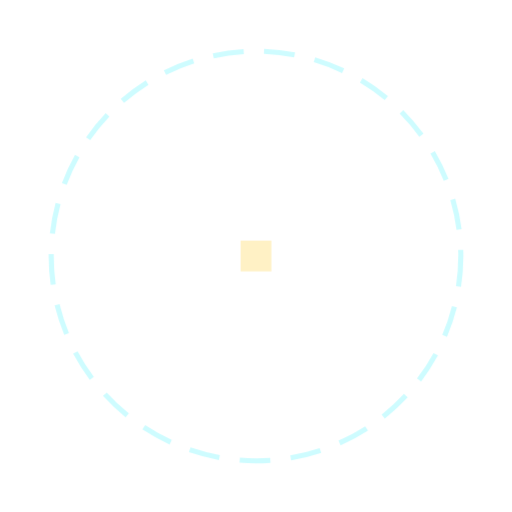
t = 0.00 s
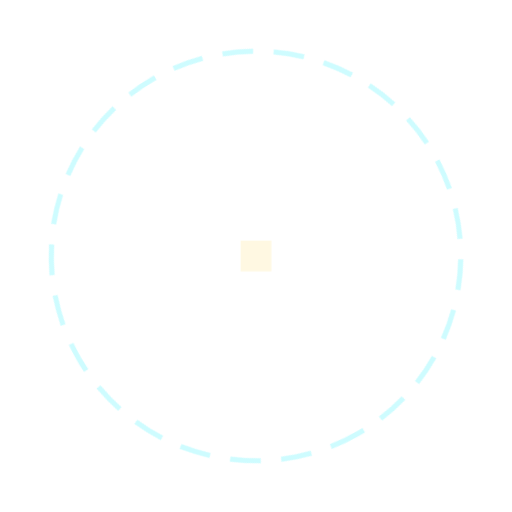
t = 1.00 s
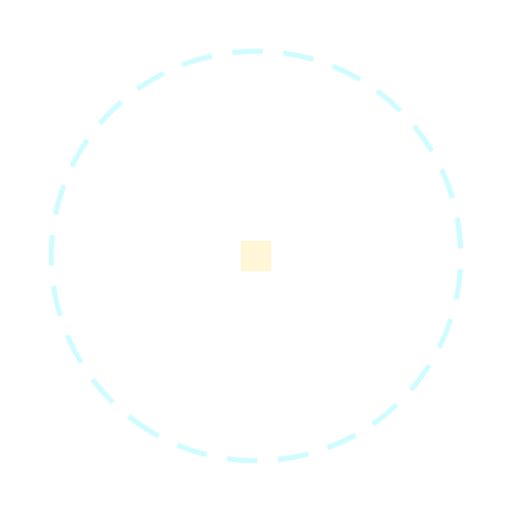
t = 2.00 s
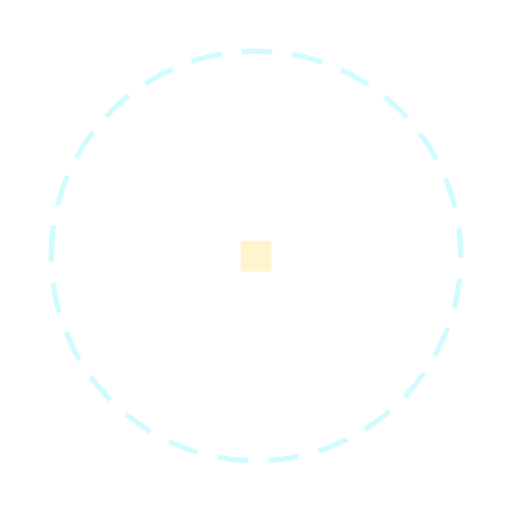
t = 3.00 s
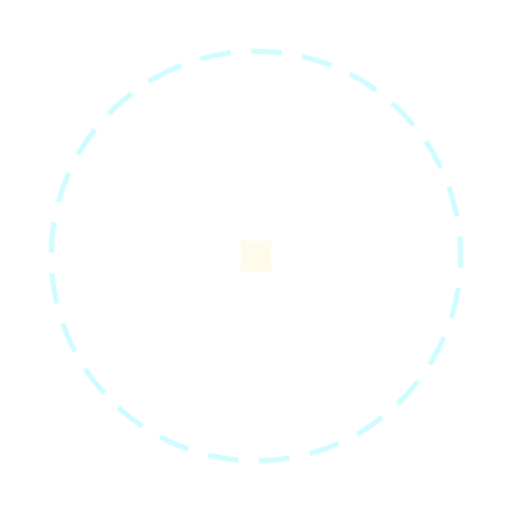
t = 4.00 s
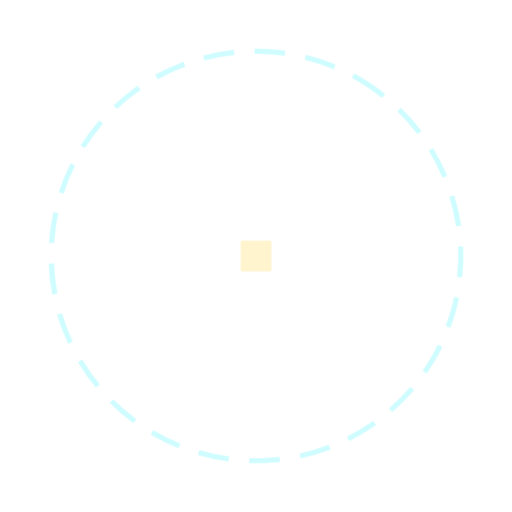
t = 5.00 s

The animated SVG that drew these frames (rendered in a browser with its animation timeline set to each time). Animation: 1 SMIL element (animate=1), 1 CSS @keyframes rule; one cycle of 6.00 s, repeats indefinitely.

<svg xmlns="http://www.w3.org/2000/svg" viewBox="0 0 100 100">
  <style>
    @keyframes spin { from { transform: rotate(0deg); } to { transform: rotate(360deg); } }
    .ring { animation: spin 6s linear infinite; transform-origin: center; transform-box: fill-box; }
  </style>
  <circle class="ring" cx="50" cy="50" r="40" fill="none" stroke="#5EF6FF" stroke-width="1" stroke-dasharray="6 4" opacity="0.3"/>
  <rect x="47" y="47" width="6" height="6" fill="#FFD23F" opacity="0.3">
    <animate attributeName="opacity" values="0.3;0.1;0.3" dur="1.6s" repeatCount="indefinite"/>
  </rect>
</svg>
